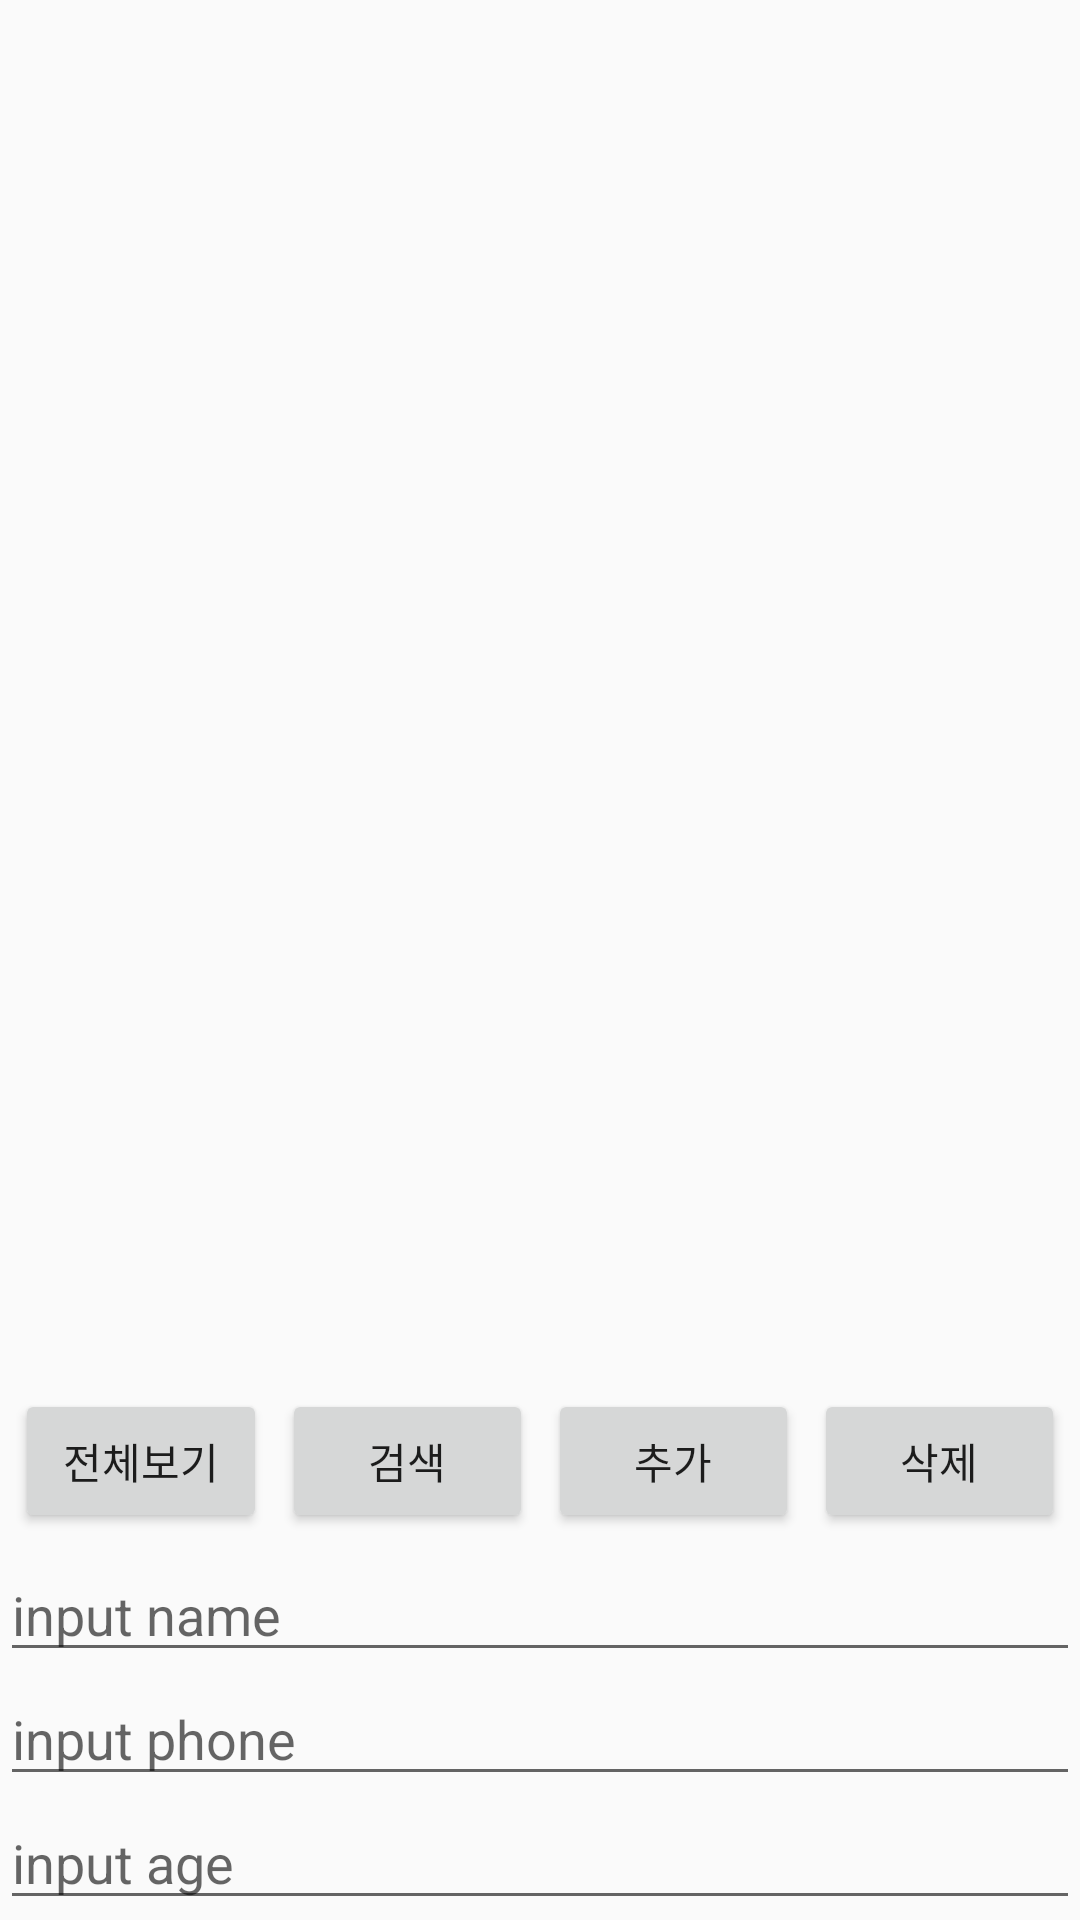

Android layout source for this screen:
<!-- AndroidManifest.xml: application theme Theme.Ex_0726 -->
<!-- res/layout/activity_sqlite.xml -->
<?xml version="1.0" encoding="utf-8"?>
<LinearLayout xmlns:android="http://schemas.android.com/apk/res/android"
    xmlns:app="http://schemas.android.com/apk/res-auto"
    xmlns:tools="http://schemas.android.com/tools"
    android:layout_width="match_parent"
    android:layout_height="match_parent"
    tools:context=".SqliteActivity"
    android:orientation="vertical">


    <ScrollView
        android:layout_width="match_parent"
        android:layout_height="wrap_content"
        android:layout_weight="1">

        <TextView
            android:layout_width="match_parent"
            android:layout_height="wrap_content"
            android:textSize="30dp"
            android:id="@+id/result_txt"/>

    </ScrollView>

    <LinearLayout
        android:layout_width="match_parent"
        android:layout_height="wrap_content"
        android:orientation="horizontal"
        android:padding="5dp">

        <Button
            android:layout_width="wrap_content"
            android:layout_height="wrap_content"
            android:layout_weight="1"
            android:text="전체보기"
            android:id="@+id/btn_all"/>

        <Button
            android:layout_width="wrap_content"
            android:layout_height="wrap_content"
            android:layout_weight="1"
            android:text="검색"
            android:id="@+id/btn_search"
            android:layout_marginLeft="5dp"/>

        <Button
            android:layout_width="wrap_content"
            android:layout_height="wrap_content"
            android:layout_weight="1"
            android:text="추가"
            android:id="@+id/btn_insert"
            android:layout_marginLeft="5dp"/>

        <Button
            android:layout_width="wrap_content"
            android:layout_height="wrap_content"
            android:layout_weight="1"
            android:text="삭제"
            android:id="@+id/btn_delete"
            android:layout_marginLeft="5dp"/>

    </LinearLayout>

    <EditText
        android:layout_width="match_parent"
        android:layout_height="wrap_content"
        android:hint="input name"
        android:id="@+id/et_name"/>

    <EditText
        android:layout_width="match_parent"
        android:layout_height="wrap_content"
        android:hint="input phone"
        android:id="@+id/et_phone"/>

    <EditText
        android:layout_width="match_parent"
        android:layout_height="wrap_content"
        android:hint="input age"
        android:inputType="number"
        android:id="@+id/et_age"/>




</LinearLayout>
<!-- resources referenced by this layout -->
<resources>
  <style name="Theme.Ex_0726" parent="Theme.AppCompat.Light.DarkActionBar">
          
          <item name="colorPrimary">@color/purple_500</item>
          <item name="colorPrimaryVariant">@color/purple_700</item>
          <item name="colorOnPrimary">@color/white</item>
          
          <item name="colorSecondary">@color/teal_200</item>
          <item name="colorSecondaryVariant">@color/teal_700</item>
          <item name="colorOnSecondary">@color/black</item>
          
          <item name="android:statusBarColor" tools:targetApi="l">?attr/colorPrimaryVariant</item>
          
      </style>
  <!-- not gathered from this repository: default colours our renderer supplied (Android Studio template values) -->
  <color name="purple_500">#FF6200EE</color>
  <color name="purple_700">#FF3700B3</color>
  <color name="teal_200">#FF03DAC5</color>
  <color name="teal_700">#FF018786</color>
  <color name="black">#FF000000</color>
  <color name="white">#FFFFFFFF</color>
</resources>
